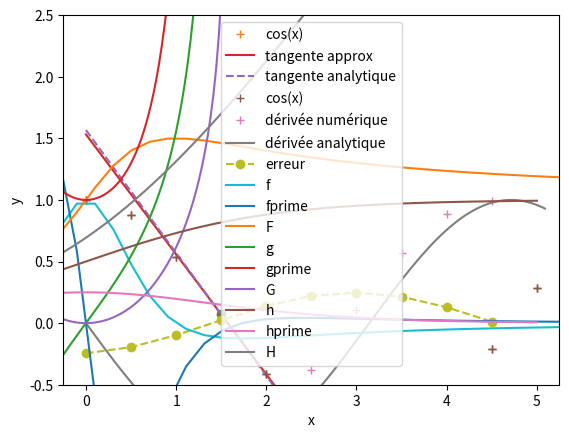

This chart was generated by the following Python code:
import numpy as np
import matplotlib.pyplot as plt

## Exemple 
# on commence par créer des points de données
x = np.arange(0,5.1,0.5)
y = np.cos(x)

plt.plot(x,y,'+')
plt.xlabel('x')
plt.ylabel('y')
plt.ylim(-1.25,1.25) # pour faire joli
plt.grid()
plt.show()

# on prend un point {x_i, y_i} de la liste, par exemple i=3

i = 3
derivee = (y[i+1] - y[i]) / (x[i+1] - x[i])
print('Point de coordonnées x =',x[i],', y= cos(x) =',y[i])
print('Dérivée approximative dy/dx =',derivee)
print("Dérivée analytique -sin(x) =",-np.sin(x[i]))


# En bonus, on peut tracer la droite ayant comme pente la dérivée calculée
# passant par le point de coordonées x_i, y_i
# et la comparer à la tangente calculée analytiquement

i = 3
derivee = (y[i+1] - y[i]) / (x[i+1] - x[i])

# on crée la droite donnée par la dérivée approximative, a partir des points {x}
tangente_appro = (x-x[i])*derivee + y[i]

# on crée la droite donnée par la dérivée analytique au point x[i],y[i]
tangente_vraie = (x - x[i])*(-np.sin(x[i])) + y[i]

plt.plot(x,y,'+',label='cos(x)')
plt.plot(x[i],y[i],'o')  # juste pour mettre en valeur le point considéré
plt.plot(x,tangente_appro,'-',label="tangente approx")
plt.plot(x,tangente_vraie,'--',label="tangente analytique")
plt.xlabel('x')
plt.ylabel('y')
plt.ylim(-1.25,1.25) # restreint l'échelle des ordonnées autour des données de cos(x)
plt.legend()
plt.grid()
plt.show()

#on commence par initialiser le tableau 
# Attention ! la boucle for ne peut calculer que n-1 points car x[n] n'existe pas !
derivee = np.zeros(len(x)-1)

for i in range(len(x)-1): 
    derivee[i] = (y[i+1] - y[i]) / (x[i+1] - x[i])

# on trace la fonction
plt.plot(x,y,'+',label='cos(x)')
plt.xlabel('x')
plt.ylabel('y')
plt.ylim(-1.25,1.25) # pour faire joli
plt.xlim(-0.25,5.25) # pour faire joli
plt.grid()
plt.show()

# puis on trace sa dérivée sur un autre graphe
xn = x[0:len(x)-1]
plt.plot(xn,derivee,'+',label='dérivée numérique')
plt.xlabel('x')
plt.ylabel('dy/dx')
plt.ylim(-1.25,1.25) # pour faire joli
plt.xlim(-0.25,5.25) # pour faire joli
plt.grid()

# on peut comparer à la solution analytique de la dérivée
xa = np.arange(0,5.1,0.01)
plt.plot(xa,-np.sin(xa), label='dérivée analytique')
plt.plot(xn,derivee-(-np.sin(xn)), 'o--', label='erreur')
plt.legend()
plt.show()

# notez que le graphe de la dérivée numérique a bien un point de moins que la fonction, en x=5.

# bornes d'integration [a,b]
a = 0
b = np.pi/4

# calcul du pas d'intégration 
n = 1000 # nombre de pas
Delta_x = (b - a) / n

# initialisation de la somme à zéro
integrale = 0 

# on ajoute ensuite chaque terme de la somme par une boucle for
for i in range(n):
    # valeur de la fonction en (a + i*Delta_x)
    f_xi = np.cos(a + i*Delta_x)
    # aire approximative sous la courbe entre (a + i*Delta_x) et (a + (i+1)*Delta_x)
    aire = f_xi * Delta_x
    # somme des aires
    integrale = integrale + aire

#calculons aussi le résultat analytique pour comparer
integralevraie = np.sin(b)-np.sin(a)
    
print('approximation \t', integrale)
print('analytique \t', integralevraie)

import numpy as np
import matplotlib.pyplot as plt

# fonctions demandées

def f(x): #intervalle R
    return (1-x**2)/(x**4+2*x**2+1)

def g(x): #intervalle -pi/2 +pi/2
    return np.tan(x)

def h(x): #intervalle R
    return 1/(1+np.exp(-x))

# dérivées

def fprime(x):
    return 2*x*(x**2-3)/(x**2+1)**3

def gprime(x):
    return 1+np.tan(x)**2

def hprime(x):
    return np.exp(-x)/(1+np.exp(-x))**2

# Primitives

def F(x):
    return (x**2+x+1)/(x**2+1)

def G(x):
    return -np.log(np.cos(x))

def H(x):
    return np.log(1+np.exp(x))

#plot des f, f' et F
x=np.linspace(-10,10,100)
plt.plot(x,f(x),label='f')
plt.plot(x,fprime(x),label='fprime')
plt.plot(x,F(x),label='F')
plt.xlabel('x')
plt.ylabel('y')
plt.legend()
plt.show()

#plot des g, g' et G
x=np.linspace(-np.pi/2+0.0001,np.pi/2-0.0001,100)
plt.plot(x,g(x),label='g')
plt.plot(x,gprime(x),label='gprime')
plt.plot(x,G(x),label='G')
plt.xlabel('x')
plt.ylabel('y')
plt.legend()
plt.ylim(-10,10)
plt.show()

#plot des h, h' et H
x=np.linspace(-5,5,100)
plt.plot(x,h(x),label='h')
plt.plot(x,hprime(x),label='hprime')
plt.plot(x,H(x),label='H')
plt.xlabel('x')
plt.ylabel('y')
plt.legend()
plt.ylim(-0.5,2.5)
plt.show()